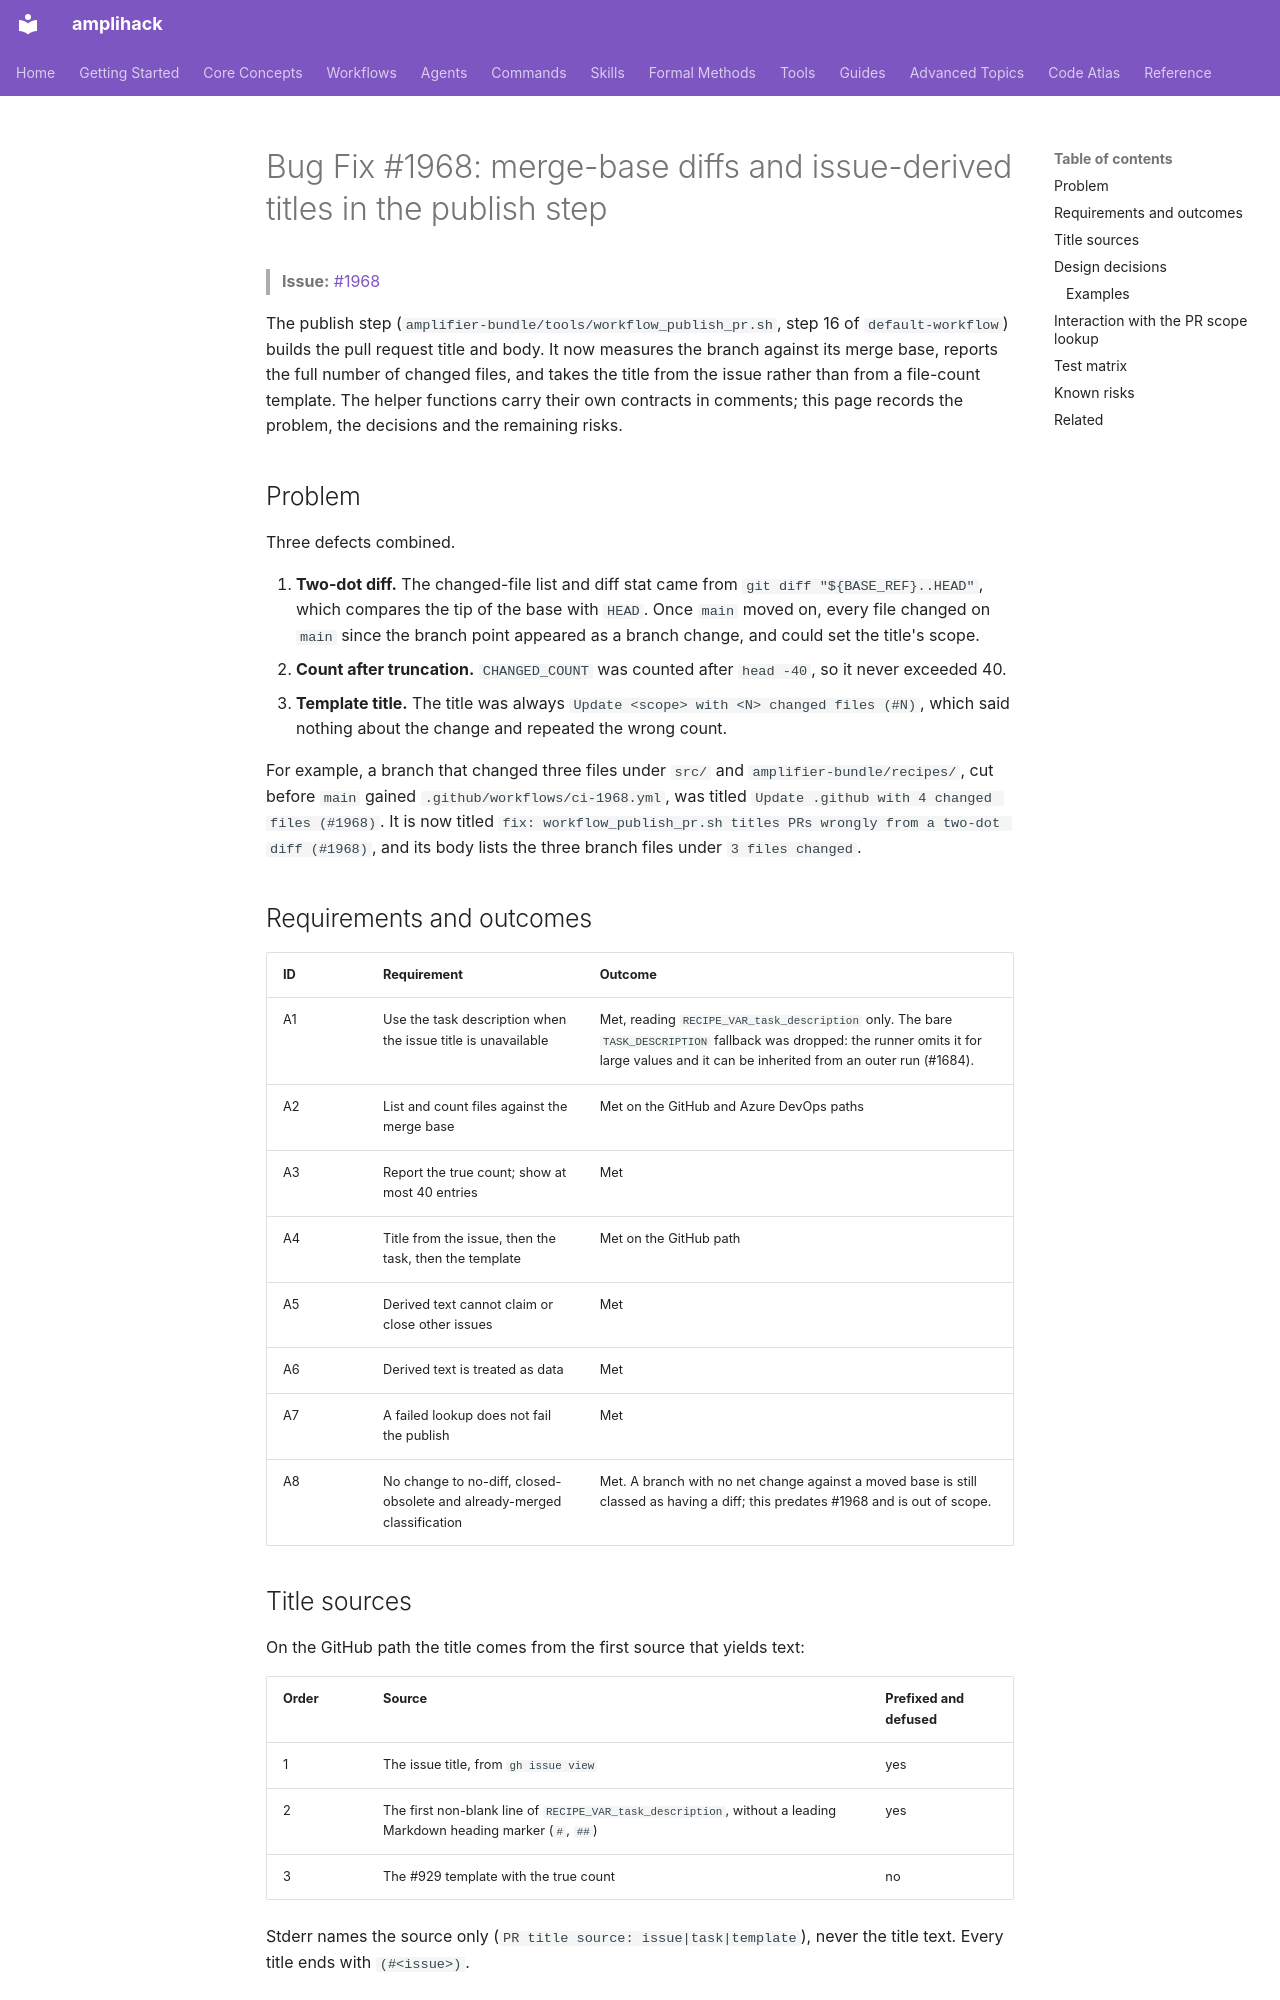

repository: rysweet/amplihack-rs · page: bugfixes/bugfix-1968-publish-pr-merge-base-title/index.html · generator: mkdocs

---
title: "Bug Fix #1968: merge-base diffs and issue-derived titles in the publish step"
type: explanation
issue: 1968
files:
  - amplifier-bundle/tools/workflow_publish_pr.sh
  - amplifier-bundle/recipes/workflow-publish.yaml
  - amplifier-bundle/recipes/tests/test-default-workflow-reliability.sh
---

# Bug Fix #1968: merge-base diffs and issue-derived titles in the publish step

> **Issue:** [#1968](https://github.com/rysweet/amplihack-rs/issues/1968)

The publish step (`amplifier-bundle/tools/workflow_publish_pr.sh`, step 16 of
`default-workflow`) builds the pull request title and body. It now measures the
branch against its merge base, reports the full number of changed files, and
takes the title from the issue rather than from a file-count template. The
helper functions carry their own contracts in comments; this page records the
problem, the decisions and the remaining risks.

## Problem

Three defects combined.

1. **Two-dot diff.** The changed-file list and diff stat came from
   `git diff "${BASE_REF}..HEAD"`, which compares the tip of the base with
   `HEAD`. Once `main` moved on, every file changed on `main` since the branch
   point appeared as a branch change, and could set the title's scope.
2. **Count after truncation.** `CHANGED_COUNT` was counted after `head -40`, so
   it never exceeded 40.
3. **Template title.** The title was always
   `Update <scope> with <N> changed files (#N)`, which said nothing about the
   change and repeated the wrong count.

For example, a branch that changed three files under `src/` and
`amplifier-bundle/recipes/`, cut before `main` gained
`.github/workflows/ci-1968.yml`, was titled
`Update .github with 4 changed files (#1968)`. It is now titled
`fix: workflow_publish_pr.sh titles PRs wrongly from a two-dot diff (#1968)`,
and its body lists the three branch files under `3 files changed`.

## Requirements and outcomes

| ID | Requirement | Outcome |
| --- | --- | --- |
| A1 | Use the task description when the issue title is unavailable | Met, reading `RECIPE_VAR_task_description` only. The bare `TASK_DESCRIPTION` fallback was dropped: the runner omits it for large values and it can be inherited from an outer run (#1684). |
| A2 | List and count files against the merge base | Met on the GitHub and Azure DevOps paths |
| A3 | Report the true count; show at most 40 entries | Met |
| A4 | Title from the issue, then the task, then the template | Met on the GitHub path |
| A5 | Derived text cannot claim or close other issues | Met |
| A6 | Derived text is treated as data | Met |
| A7 | A failed lookup does not fail the publish | Met |
| A8 | No change to no-diff, closed-obsolete and already-merged classification | Met. A branch with no net change against a moved base is still classed as having a diff; this predates #1968 and is out of scope. |

## Title sources

On the GitHub path the title comes from the first source that yields text:

| Order | Source | Prefixed and defused |
| --- | --- | --- |
| 1 | The issue title, from `gh issue view` | yes |
| 2 | The first non-blank line of `RECIPE_VAR_task_description`, without a leading Markdown heading marker (`# `, `## `) | yes |
| 3 | The #929 template with the true count | no |

Stderr names the source only (`PR title source: issue|task|template`), never
the title text. Every title ends with ` (#<issue>)`.
